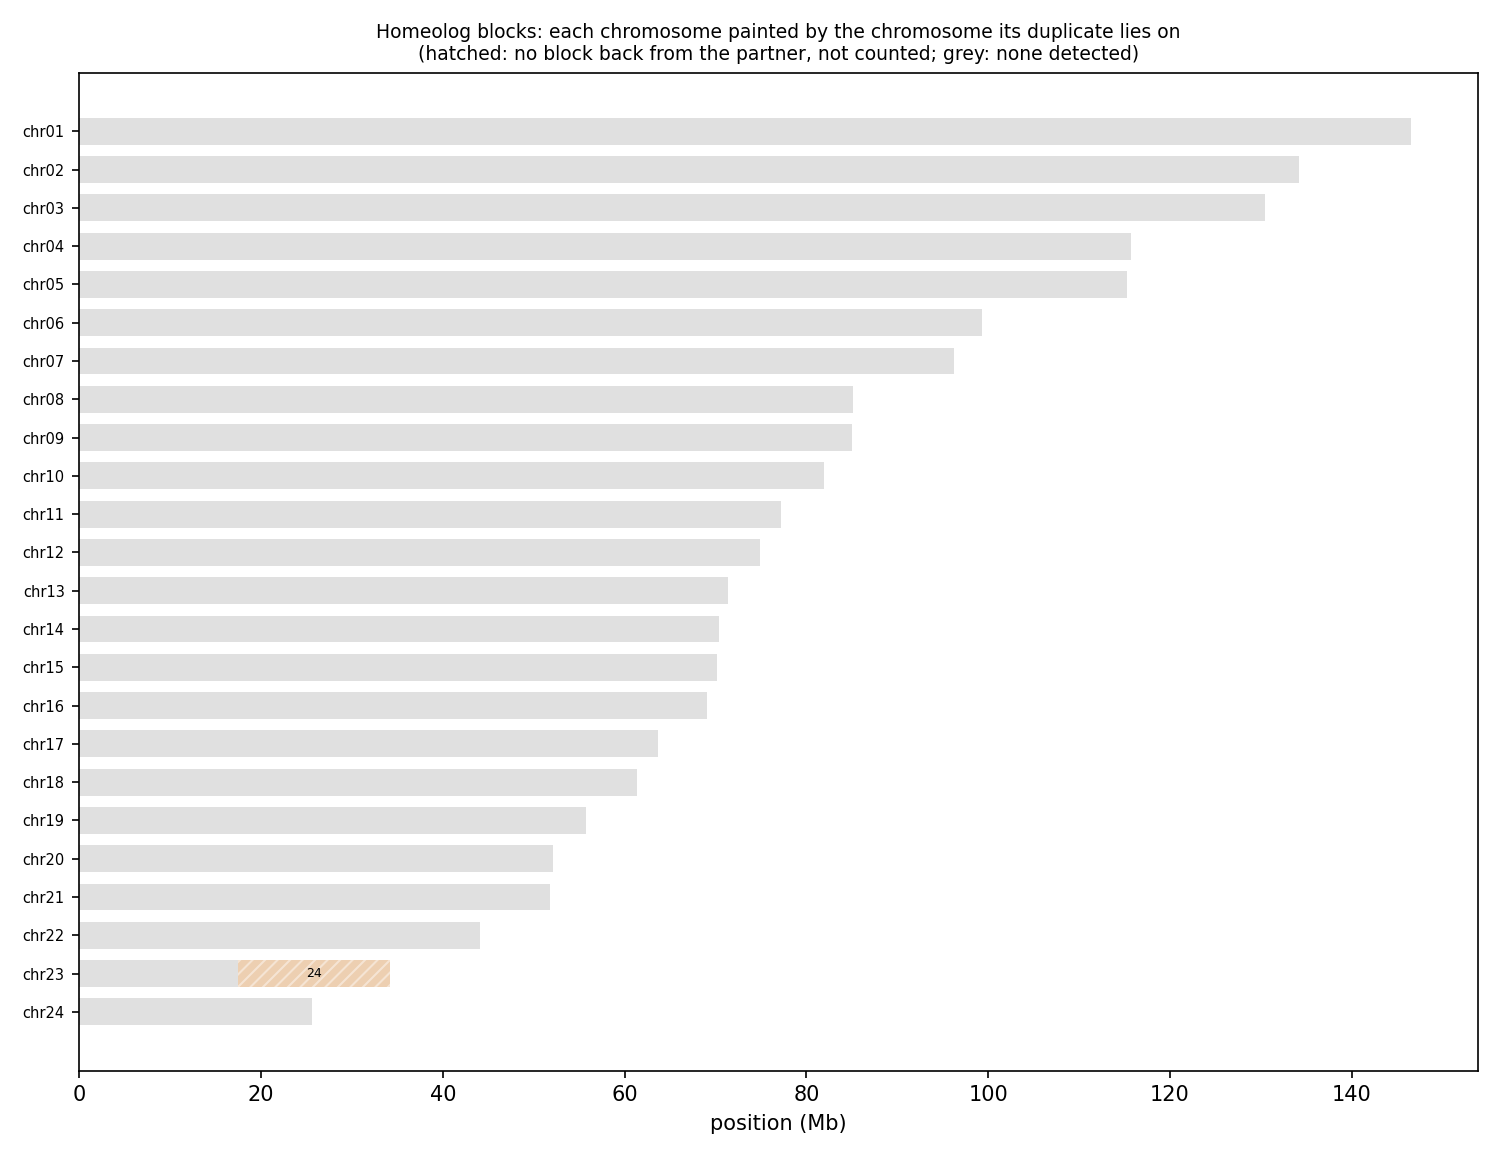

Source data for this figure (header and first rows):
anchor	chrom	win_start	win_end	best	best_dist	second	second_dist	median_dist	z	homeolog_like
HAP2_chr01	chr01	1	250000	chr21	0.03679	chr11	0.03401	0.03602	2.12	no
HAP2_chr01	chr01	250001	500000	chr21	0.06969	chr13	0.06760	0.06802	1.61	no
HAP2_chr01	chr01	500001	750000	chr10	0.07465	chr21	0.07834	0.07682	2.98	no
HAP2_chr01	chr01	750001	1000000	chr24	0.08624	chr19	0.08203	0.08125	5.34	yes
HAP2_chr01	chr01	1000001	1250000	chr24	0.07098	chr22	0.06776	0.06518	2.18	no
HAP2_chr01	chr01	1250001	1500000	chr22	0.07366	chr18	0.07167	0.07152	2.20	no
HAP2_chr01	chr01	1500001	1750000	chr09	0.05355	chr07	0.05295	0.05837	1.79	no
HAP2_chr01	chr01	1750001	2000000	chr21	0.07032	chr15	0.06894	0.06965	5.11	yes
HAP2_chr01	chr01	2000001	2250000	chr22	0.08118	chr17	0.07884	0.07927	2.29	no
HAP2_chr01	chr01	2250001	2500000	chr24	0.07654	chr22	0.07299	0.07037	3.47	yes
HAP2_chr01	chr01	2500001	2750000	chr19	0.06704	chr22	0.06902	0.06604	2.01	no
HAP2_chr01	chr01	2750001	3000000	chr24	0.08143	chr22	0.07805	0.07526	1.63	no
HAP2_chr01	chr01	3000001	3250000	chr24	0.07994	chr22	0.07619	0.07375	2.36	no
HAP2_chr01	chr01	3250001	3500000	chr18	0.07539	chr15	0.07473	0.07606	0.95	no
HAP2_chr01	chr01	3500001	3750000	chr24	0.06833	chr14	0.06316	0.06359	2.64	no
HAP2_chr01	chr01	3750001	4000000	chr21	0.06364	chr24	0.06884	0.06280	2.38	no
HAP2_chr01	chr01	4000001	4250000	chr15	0.07410	chr24	0.08155	0.07554	1.96	no
HAP2_chr01	chr01	4250001	4500000	chr24	0.06798	chr13	0.06119	0.06154	2.00	no
HAP2_chr01	chr01	4500001	4750000	chr15	0.06610	chr22	0.07008	0.06940	1.90	no
HAP2_chr01	chr01	4750001	5000000	chr24	0.06353	chr21	0.06053	0.05958	4.70	yes
HAP2_chr01	chr01	5000001	5250000	chr24	0.07029	chr19	0.06535	0.06473	2.27	no
HAP2_chr01	chr01	5250001	5500000	chr24	0.06948	chr14	0.06409	0.06509	3.53	yes
HAP2_chr01	chr01	5500001	5750000	chr24	0.06128	chr19	0.05600	0.05506	1.71	no
HAP2_chr01	chr01	5750001	6000000	chr24	0.09665	chr22	0.09415	0.09178	4.61	yes
HAP2_chr01	chr01	6000001	6250000	chr24	0.06667	chr21	0.06220	0.06039	3.59	yes
HAP2_chr01	chr01	6250001	6500000	chr24	0.07047	chr22	0.06912	0.06668	4.35	yes
HAP2_chr01	chr01	6500001	6750000	chr24	0.07497	chr21	0.07033	0.06924	3.38	yes
HAP2_chr01	chr01	6750001	7000000	chr24	0.06093	chr23	0.05954	0.05605	2.39	no
HAP2_chr01	chr01	7000001	7250000	chr24	0.08692	chr22	0.08370	0.08107	2.95	no
HAP2_chr01	chr01	7250001	7500000	chr19	0.07506	chr21	0.07648	0.07536	2.23	no
HAP2_chr01	chr01	7500001	7750000	chr12	0.06438	chr22	0.06846	0.06553	1.02	no
HAP2_chr01	chr01	7750001	8000000	chr04	0.06601	chr06	0.06714	0.07013	1.65	no
HAP2_chr01	chr01	8000001	8250000	chr10	0.06893	chr19	0.07512	0.07467	8.79	yes
HAP2_chr01	chr01	8250001	8500000	chr24	0.07448	chr22	0.07075	0.06816	1.78	no
HAP2_chr01	chr01	8500001	8750000	chr24	0.05685	chr23	0.06345	0.07517	11.04	yes
HAP2_chr01	chr01	8750001	9000000	chr24	0.04657	chr23	0.05640	0.08404	5.83	yes
HAP2_chr01	chr01	9000001	9250000	chr03	0.07638	chr06	0.07863	0.08181	1.19	no
HAP2_chr01	chr01	9250001	9500000	chr18	0.07893	chr24	0.08539	0.07920	2.02	no
HAP2_chr01	chr01	9500001	9750000	chr24	0.06349	chr22	0.05962	0.05774	1.96	no
HAP2_chr01	chr01	9750001	10000000	chr24	0.06931	chr15	0.06311	0.06403	2.72	no
HAP2_chr01	chr01	10000001	10250000	chr04	0.07020	chr09	0.07286	0.07605	1.29	no
HAP2_chr01	chr01	10250001	10500000	chr06	0.07336	chr03	0.07154	0.07677	1.67	no
HAP2_chr01	chr01	10500001	10750000	chr10	0.06764	chr22	0.07228	0.06932	1.40	no
HAP2_chr01	chr01	10750001	11000000	chr19	0.07016	chr18	0.06962	0.06978	1.65	no
HAP2_chr01	chr01	11000001	11250000	chr24	0.05805	chr19	0.05251	0.05173	1.18	no
HAP2_chr01	chr01	11250001	11500000	chr24	0.07841	chr22	0.07555	0.07320	3.50	yes
HAP2_chr01	chr01	11500001	11750000	chr18	0.08674	chr10	0.08481	0.08641	1.46	no
HAP2_chr01	chr01	11750001	12000000	chr21	0.08121	chr13	0.07931	0.08016	2.52	no
HAP2_chr01	chr01	12000001	12250000	chr18	0.06502	chr22	0.06832	0.06585	3.39	yes
HAP2_chr01	chr01	12250001	12500000	chr11	0.07579	chr21	0.07906	0.07906	2.12	no
HAP2_chr01	chr01	12500001	12750000	chr24	0.06637	chr02	0.05660	0.06516	2.04	no
HAP2_chr01	chr01	12750001	13000000	chr24	0.07139	chr17	0.06485	0.06678	1.93	no
HAP2_chr01	chr01	13000001	13250000	chr12	0.08424	chr21	0.08744	0.08732	4.42	yes
HAP2_chr01	chr01	13250001	13500000	chr12	0.05993	chr18	0.06151	0.06140	1.02	no
HAP2_chr01	chr01	13500001	13750000	chr21	0.08017	chr19	0.07995	0.07876	2.26	no
HAP2_chr01	chr01	13750001	14000000	chr24	0.07782	chr19	0.07352	0.07352	3.95	yes
HAP2_chr01	chr01	14000001	14250000	chr21	0.07817	chr24	0.08354	0.07657	1.90	no
HAP2_chr01	chr01	14250001	14500000	chr17	0.07374	chr14	0.07361	0.07377	3.19	yes
HAP2_chr01	chr01	14500001	14750000	chr24	0.07857	chr19	0.07332	0.07322	2.85	no
HAP2_chr01	chr01	14750001	15000000	chr24	0.07497	chr18	0.06860	0.06915	2.16	no
... 7,596 more rows
